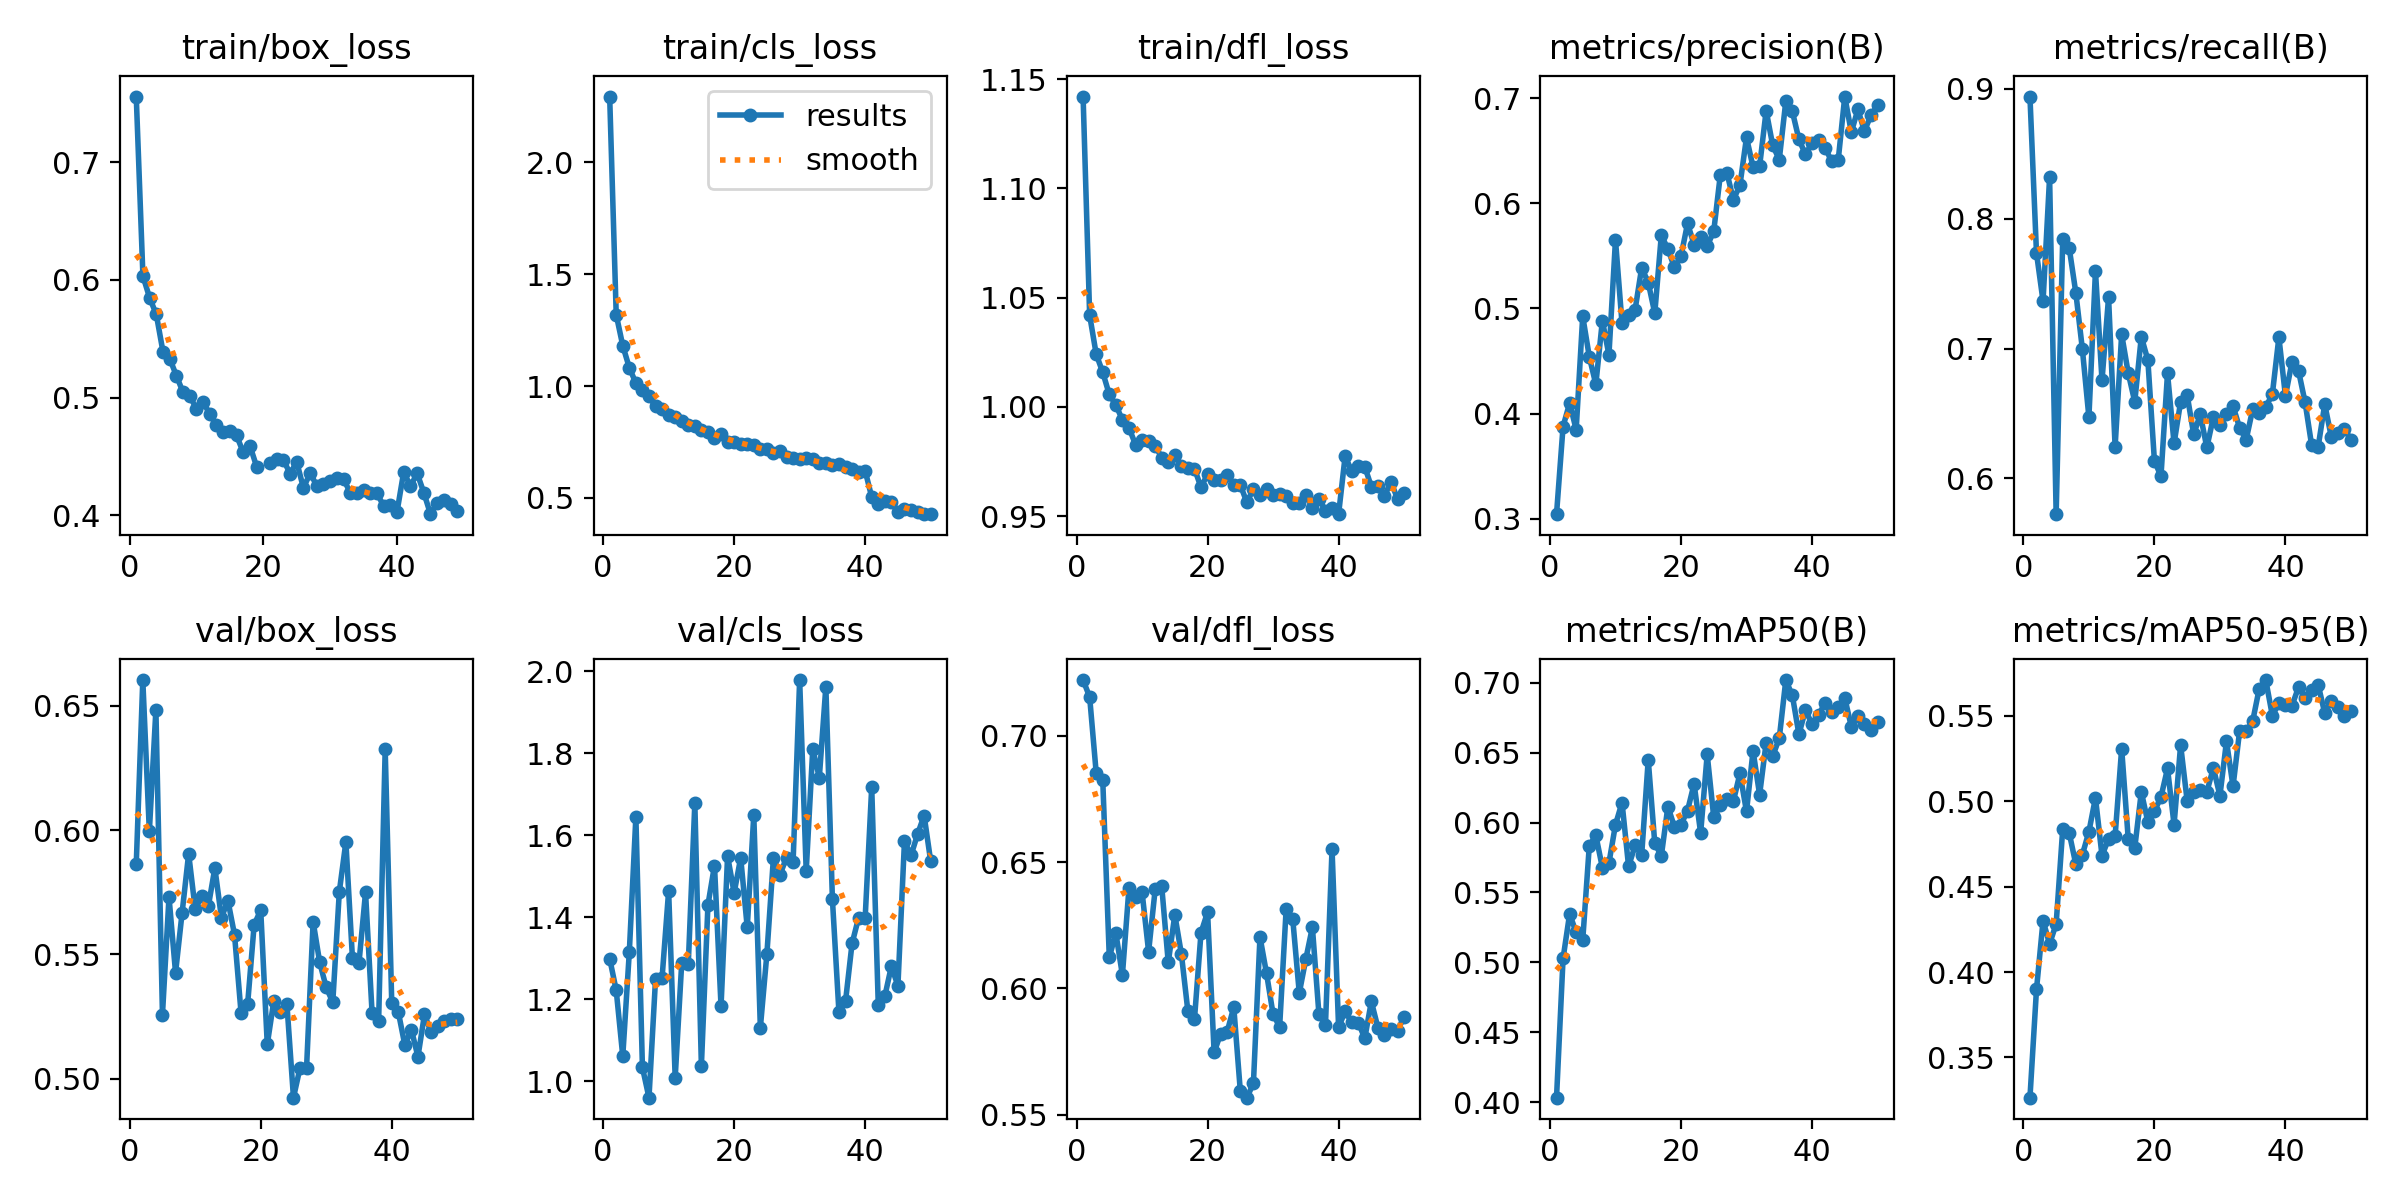

Data behind this chart, as committed beside it:
epoch, time, train/box_loss, train/cls_loss, train/dfl_loss, metrics/precision(B), metrics/recall(B), metrics/mAP50(B), metrics/mAP50-95(B), val/box_loss, val/cls_loss, val/dfl_loss, lr/pg0, lr/pg1, lr/pg2
1, 57.73, 0.7558, 2.295, 1.142, 0.3043, 0.8941, 0.4031, 0.3265, 0.5862, 1.299, 0.7221, 0.0002557, 0.0002557, 0.0002557
2, 92.96, 0.6032, 1.319, 1.042, 0.3877, 0.7736, 0.5028, 0.3898, 0.6603, 1.222, 0.7154, 0.0005019, 0.0005019, 0.0005019
3, 127.8, 0.5848, 1.181, 1.024, 0.4099, 0.7365, 0.5346, 0.4301, 0.5995, 1.061, 0.6854, 0.0007379, 0.0007379, 0.0007379
4, 162, 0.5706, 1.082, 1.016, 0.3847, 0.8319, 0.5214, 0.4164, 0.6483, 1.316, 0.6825, 0.0007233, 0.0007233, 0.0007233
5, 198.3, 0.5388, 1.014, 1.006, 0.4926, 0.5725, 0.5158, 0.4281, 0.5257, 1.645, 0.6123, 0.0007081, 0.0007081, 0.0007081
6, 235.2, 0.5332, 0.9806, 1.001, 0.4542, 0.7842, 0.5833, 0.4835, 0.573, 1.034, 0.6219, 0.0006929, 0.0006929, 0.0006929
7, 270.5, 0.5186, 0.9535, 0.994, 0.4278, 0.7773, 0.591, 0.4813, 0.5426, 0.96, 0.6053, 0.0006776, 0.0006776, 0.0006776
8, 304.7, 0.5044, 0.9096, 0.9904, 0.4884, 0.7431, 0.5677, 0.4631, 0.5667, 1.249, 0.6397, 0.0006624, 0.0006624, 0.0006624
9, 338.7, 0.5014, 0.8991, 0.9827, 0.4558, 0.6997, 0.571, 0.4686, 0.5904, 1.252, 0.6361, 0.0006472, 0.0006472, 0.0006472
10, 373.9, 0.4904, 0.8726, 0.985, 0.5652, 0.6471, 0.5985, 0.4821, 0.5682, 1.464, 0.6382, 0.000632, 0.000632, 0.000632
11, 409, 0.4965, 0.8638, 0.9842, 0.4857, 0.7597, 0.6144, 0.502, 0.5733, 1.009, 0.6145, 0.0006167, 0.0006167, 0.0006167
12, 446.1, 0.4857, 0.8437, 0.9822, 0.4936, 0.6755, 0.5686, 0.4681, 0.5692, 1.289, 0.6392, 0.0006015, 0.0006015, 0.0006015
13, 482.7, 0.4766, 0.8281, 0.9767, 0.499, 0.7394, 0.5837, 0.4779, 0.5847, 1.286, 0.6405, 0.0005863, 0.0005863, 0.0005863
14, 517.9, 0.4706, 0.8217, 0.9749, 0.5388, 0.6243, 0.5769, 0.4796, 0.5647, 1.678, 0.6102, 0.0005711, 0.0005711, 0.0005711
15, 555.7, 0.4718, 0.8015, 0.9779, 0.5246, 0.711, 0.645, 0.5308, 0.5715, 1.037, 0.6291, 0.0005558, 0.0005558, 0.0005558
16, 590.6, 0.4678, 0.7957, 0.9727, 0.4955, 0.6813, 0.5851, 0.478, 0.5579, 1.43, 0.6137, 0.0005406, 0.0005406, 0.0005406
17, 625.4, 0.4534, 0.7698, 0.972, 0.5699, 0.659, 0.5762, 0.4726, 0.5264, 1.526, 0.5908, 0.0005254, 0.0005254, 0.0005254
18, 660.6, 0.4591, 0.7842, 0.9717, 0.5564, 0.7092, 0.6115, 0.5054, 0.5299, 1.183, 0.5877, 0.0005102, 0.0005102, 0.0005102
19, 698.7, 0.4413, 0.75, 0.9631, 0.5392, 0.6911, 0.5969, 0.4878, 0.5619, 1.549, 0.6221, 0.0004949, 0.0004949, 0.0004949
20, 734.7, inf, 0.7503, 0.9692, 0.5496, 0.6136, 0.5985, 0.4941, 0.5678, 1.459, 0.6302, 0.0004797, 0.0004797, 0.0004797
21, 769.3, 0.4445, 0.74, 0.9666, 0.5809, 0.6017, 0.6086, 0.5024, 0.5138, 1.545, 0.5747, 0.0004645, 0.0004645, 0.0004645
22, 804.9, 0.4481, 0.7389, 0.9663, 0.5608, 0.6809, 0.6278, 0.5191, 0.5313, 1.375, 0.582, 0.0004492, 0.0004492, 0.0004492
23, 839.8, 0.447, 0.7353, 0.9689, 0.5681, 0.6269, 0.5926, 0.4862, 0.5268, 1.649, 0.5829, 0.000434, 0.000434, 0.000434
24, 874.3, 0.4354, 0.7208, 0.9643, 0.5593, 0.659, 0.6488, 0.5329, 0.5299, 1.131, 0.5925, 0.0004188, 0.0004188, 0.0004188
25, 910.5, 0.4452, 0.7191, 0.9642, 0.5735, 0.6642, 0.6039, 0.5001, 0.4923, 1.311, 0.5593, 0.0004036, 0.0004036, 0.0004036
26, 948.3, 0.4232, 0.699, 0.9562, 0.6269, 0.6338, 0.6123, 0.5051, 0.5043, 1.546, 0.5567, 0.0003883, 0.0003883, 0.0003883
27, 983.7, 0.4358, 0.7112, 0.9625, 0.6292, 0.6494, 0.6167, 0.5067, 0.5044, 1.504, 0.5624, 0.0003731, 0.0003731, 0.0003731
28, 1018, 0.425, 0.6808, 0.9597, 0.6034, 0.6238, 0.6154, 0.5054, 0.5631, 1.546, 0.6204, 0.0003579, 0.0003579, 0.0003579
29, 1053, 0.4269, 0.679, 0.9624, 0.6174, 0.6472, 0.6352, 0.5195, 0.5468, 1.535, 0.6059, 0.0003427, 0.0003427, 0.0003427
30, 1088, 0.429, 0.6749, 0.9596, 0.6627, 0.6411, 0.608, 0.5032, 0.5366, 1.978, 0.5898, 0.0003274, 0.0003274, 0.0003274
31, 1123, 0.4316, 0.6776, 0.96, 0.6345, 0.6499, 0.6513, 0.535, 0.5308, 1.513, 0.5847, 0.0003122, 0.0003122, 0.0003122
32, 1160, 0.4307, 0.6756, 0.959, 0.6353, 0.6557, 0.62, 0.5087, 0.5752, 1.81, 0.6316, 0.000297, 0.000297, 0.000297
33, 1198, 0.4191, 0.6562, 0.9558, 0.6882, 0.6391, 0.6573, 0.5409, 0.5952, 1.741, 0.6275, 0.0002818, 0.0002818, 0.0002818
34, 1233, 0.4189, 0.6569, 0.9561, 0.6552, 0.6297, 0.6476, 0.5409, 0.5485, 1.962, 0.5981, 0.0002665, 0.0002665, 0.0002665
35, 1268, 0.4213, 0.6468, 0.9597, 0.6415, 0.6533, 0.6604, 0.5468, 0.5465, 1.444, 0.6116, 0.0002513, 0.0002513, 0.0002513
36, 1303, 0.4191, 0.6504, 0.9537, 0.6972, 0.6505, 0.7021, 0.5659, 0.5749, 1.168, 0.6242, 0.0002361, 0.0002361, 0.0002361
37, 1338, 0.4185, 0.6389, 0.9577, 0.6874, 0.655, 0.691, 0.5709, 0.5263, 1.195, 0.5898, 0.0002209, 0.0002209, 0.0002209
38, 1372, 0.408, 0.6284, 0.9525, 0.6609, 0.6648, 0.6632, 0.5501, 0.5232, 1.336, 0.5856, 0.0002056, 0.0002056, 0.0002056
39, 1411, 0.4086, 0.6169, 0.9536, 0.6465, 0.7087, 0.6806, 0.5572, 0.6324, 1.399, 0.6552, 0.0001904, 0.0001904, 0.0001904
40, 1448, 0.403, 0.6215, 0.9508, 0.6573, 0.6635, 0.6704, 0.5562, 0.5306, 1.399, 0.5846, 0.0001752, 0.0001752, 0.0001752
41, 1495, 0.437, 0.5036, 0.9774, 0.6599, 0.6897, 0.6771, 0.5559, 0.5268, 1.717, 0.5909, 0.00016, 0.00016, 0.00016
42, 1529, 0.4245, 0.4725, 0.9706, 0.6527, 0.6828, 0.6857, 0.5667, 0.5135, 1.187, 0.5865, 0.0001447, 0.0001447, 0.0001447
43, 1563, 0.4357, 0.4874, 0.9727, 0.6401, 0.6587, 0.6792, 0.5605, 0.5197, 1.207, 0.5865, 0.0001295, 0.0001295, 0.0001295
44, 1597, 0.4192, 0.4803, 0.9726, 0.6411, 0.6255, 0.683, 0.5652, 0.5088, 1.28, 0.5802, 0.0001143, 0.0001143, 0.0001143
45, 1633, 0.4009, 0.4355, 0.9634, 0.7016, 0.6246, 0.6893, 0.568, 0.5259, 1.233, 0.5948, 9.90472e-05, 9.90472e-05, 9.90472e-05
46, 1671, 0.4106, 0.4506, 0.9636, 0.6677, 0.6572, 0.6687, 0.5515, 0.5186, 1.585, 0.5845, 8.3821e-05, 8.3821e-05, 8.3821e-05
47, 1707, 0.413, 0.4451, 0.9592, 0.6893, 0.632, 0.6765, 0.5589, 0.5212, 1.551, 0.5816, 6.85948e-05, 6.85948e-05, 6.85948e-05
48, 1740, 0.4099, 0.4371, 0.9655, 0.6687, 0.6353, 0.6706, 0.5548, 0.5233, 1.603, 0.5837, 5.33686e-05, 5.33686e-05, 5.33686e-05
49, 1774, 0.4032, 0.4273, 0.9579, 0.6838, 0.6384, 0.6663, 0.5496, 0.5241, 1.648, 0.5833, 3.81424e-05, 3.81424e-05, 3.81424e-05
50, 1808, inf, 0.4283, 0.9607, 0.6933, 0.6296, 0.6717, 0.5527, 0.5239, 1.537, 0.5887, 2.29162e-05, 2.29162e-05, 2.29162e-05
